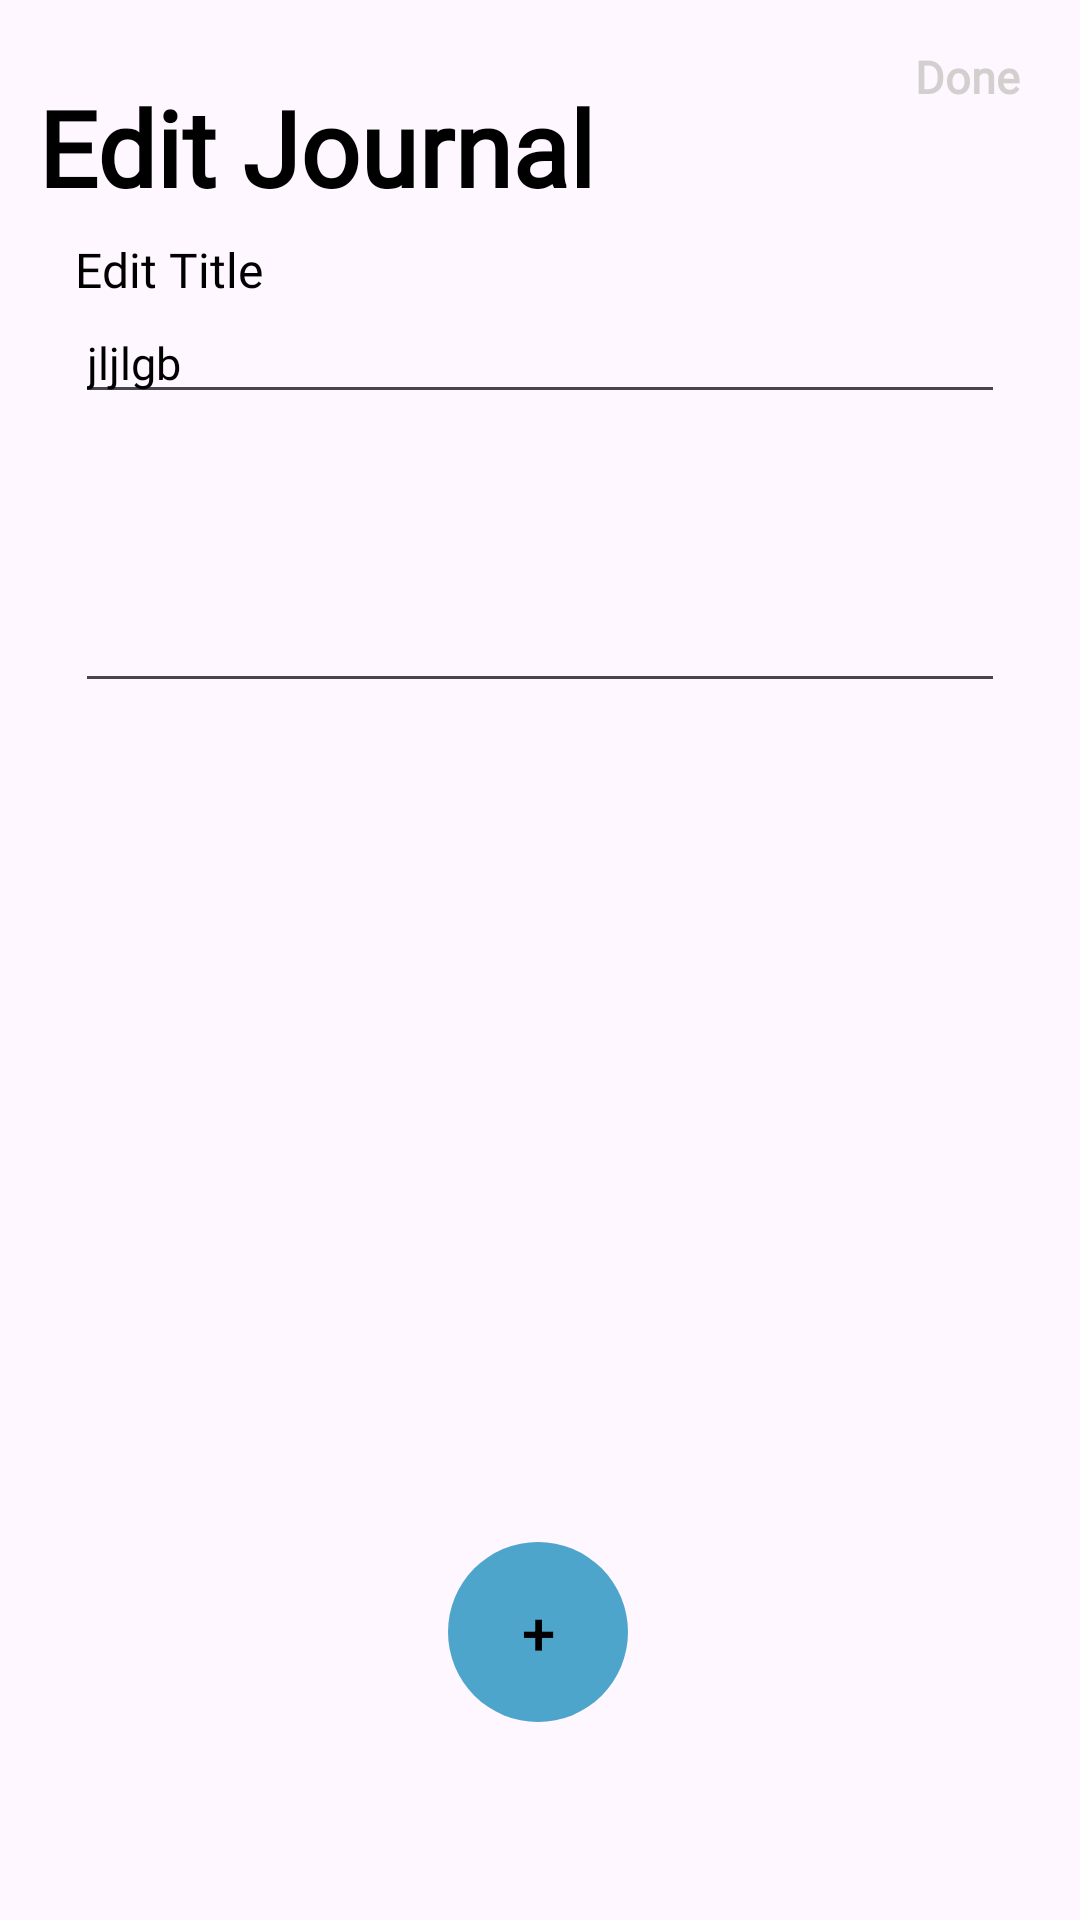

Write the Android layout XML for this screen, with the resource values it uses.
<!-- AndroidManifest.xml: application theme Theme.MyJournal -->
<!-- res/layout/custom_update_dialog.xml -->
<?xml version="1.0" encoding="utf-8"?>
<androidx.constraintlayout.widget.ConstraintLayout xmlns:android="http://schemas.android.com/apk/res/android"
    xmlns:tools="http://schemas.android.com/tools"
    xmlns:app="http://schemas.android.com/apk/res-auto"
    android:layout_width="match_parent"
    android:layout_height="match_parent"
    tools:context=".questionresdatabase.QuestionsFragment">

    <ScrollView
        android:layout_width="match_parent"
        android:layout_height="match_parent"
        android:fillViewport="true">

        <androidx.constraintlayout.widget.ConstraintLayout
            android:layout_width="match_parent"
            android:layout_height="wrap_content">

            <EditText
                android:id="@+id/txtCombinedresponse"
                style="@style/CustomLow"
                android:layout_width="0dp"
                android:layout_height="wrap_content"
                android:layout_margin="@dimen/dp_25"
                android:text=""
                android:textSize="@dimen/sp_15"
                app:layout_constraintBottom_toBottomOf="parent"
                app:layout_constraintEnd_toEndOf="parent"
                app:layout_constraintHorizontal_bias="0.0"
                app:layout_constraintStart_toStartOf="parent"
                app:layout_constraintTop_toBottomOf="@+id/etTitle"
                app:layout_constraintVertical_bias="0.082" />

            <androidx.appcompat.widget.AppCompatTextView
                android:id="@+id/btnDone"
                style="@style/CustomLow"
                android:layout_width="65dp"
                android:layout_height="51dp"
                android:gravity="center"
                android:text="@string/Done"
                android:textColor="@color/grey"
                android:textSize="@dimen/sp_15"
                android:textStyle="bold"
                app:layout_constraintEnd_toEndOf="parent"
                android:layout_marginEnd="@dimen/dp_5"
                app:layout_constraintTop_toTopOf="parent" />

            <TextView
                style="@style/CustomHighBold"
                android:layout_width="wrap_content"
                android:layout_height="wrap_content"
                android:text="@string/EditJournal"
                android:textSize="@dimen/sp_35"
                android:textColor="@color/black"
                android:textStyle="bold"
                app:layout_constraintBottom_toTopOf="@+id/etTitle"
                app:layout_constraintEnd_toStartOf="@+id/btnDone"
                app:layout_constraintHorizontal_bias="0.122"
                app:layout_constraintStart_toStartOf="parent"
                app:layout_constraintTop_toTopOf="parent"
                app:layout_constraintVertical_bias="0.478" />

            <EditText
                android:id="@+id/etTitle"
                style="@style/CustomLow"
                android:textStyle="normal"
                android:layout_width="0dp"
                android:layout_height="wrap_content"
                android:layout_margin="@dimen/dp_25"
                android:text="jljlgb"
                android:textColor="@color/black"
                android:textSize="@dimen/sp_15"
                app:layout_constraintBottom_toBottomOf="parent"
                app:layout_constraintEnd_toEndOf="parent"
                app:layout_constraintStart_toStartOf="parent"
                app:layout_constraintTop_toTopOf="parent"
                app:layout_constraintVertical_bias="0.137" />

            <TextView
                android:id="@+id/txtquestionNo"
                style="@style/CustomHighBold"
                android:layout_width="wrap_content"
                android:layout_height="wrap_content"
                android:layout_marginTop="@dimen/dp_20"
                android:text="@string/etTitle"
                android:textSize="@dimen/sp_16"
                android:textColor="@color/black"
                app:layout_constraintBottom_toTopOf="@+id/etTitle"
                app:layout_constraintEnd_toEndOf="@+id/etTitle"
                app:layout_constraintHorizontal_bias="0.0"
                app:layout_constraintStart_toStartOf="@+id/etTitle"
                app:layout_constraintTop_toTopOf="parent"
                app:layout_constraintVertical_bias="1.0" />

            <androidx.recyclerview.widget.RecyclerView
                android:id="@+id/recyclerView"
                android:layout_width="0dp"
                android:layout_height="wrap_content"
                android:paddingStart="@dimen/dp_15"
                app:layout_constraintEnd_toEndOf="parent"
                app:layout_constraintStart_toStartOf="parent"
                app:layout_constraintTop_toBottomOf="@+id/txtCombinedresponse" />

            <com.google.android.material.button.MaterialButton
                android:id="@+id/fabaddimage"
                android:layout_width="60dp"
                android:layout_height="60dp"
                android:background="@drawable/circular_button"
                android:text="+"
                android:textColor="@color/black"
                android:textSize="@dimen/sp_20"
                app:backgroundTint="@color/blue"
                app:layout_constraintBottom_toBottomOf="parent"
                app:layout_constraintEnd_toEndOf="parent"
                app:layout_constraintHorizontal_bias="0.498"
                app:layout_constraintHorizontal_chainStyle="spread_inside"
                app:layout_constraintStart_toStartOf="parent"
                app:layout_constraintTop_toBottomOf="@+id/txtCombinedresponse"
                app:layout_constraintVertical_bias="0.809" />
        </androidx.constraintlayout.widget.ConstraintLayout>

    </ScrollView>

</androidx.constraintlayout.widget.ConstraintLayout>
<!-- resources referenced by this layout -->
<resources>
  <color name="black">#FF000000</color>
  <color name="blue">#4ea5cc</color>
  <color name="grey">#D3CFCF</color>
  <dimen name="dp_15">15dp</dimen>
  <dimen name="dp_20">20dp</dimen>
  <dimen name="dp_25">25dp</dimen>
  <dimen name="dp_5">5dp</dimen>
  <dimen name="sp_15">15sp</dimen>
  <dimen name="sp_16">16sp</dimen>
  <dimen name="sp_20">20sp</dimen>
  <dimen name="sp_35">35sp</dimen>
  <!-- drawable circular_button (drawable) -->
  <shape xmlns:android="http://schemas.android.com/apk/res/android"
      android:shape="rectangle">
      <corners android:radius="500dp" /> 
      <solid android:color="@color/black" /> 
  </shape>
  <string name="Done">Done</string>
  <string name="EditJournal">Edit Journal</string>
  <string name="etTitle">Edit Title</string>
  <style name="CustomHighBold"><item name="android:fontFamily">@font/circularstd_black</item>
      </style>
  <style name="CustomLow">
          <item name="android:fontFamily">@font/circularstd_book</item>
      </style>
  <style name="Theme.MyJournal" parent="Base.Theme.MyJournal" />
  <style name="Base.Theme.MyJournal" parent="Theme.Material3.DayNight.NoActionBar">
      </style>
</resources>
